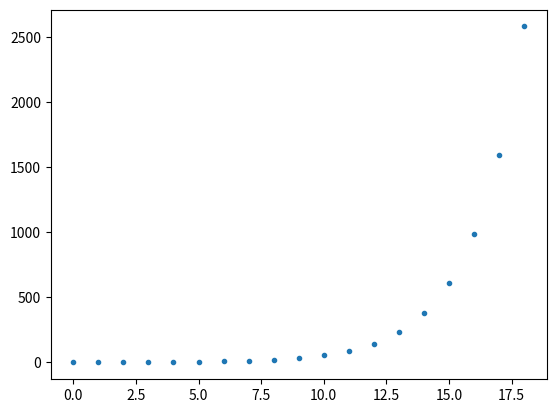

This figure's Python source:
# -*- coding: utf-8 -*-
"""
Created on Mon Jul 10 15:28:56 2023

[redacted]
"""

import numpy as np
import matplotlib.pyplot as plt

## define a function that computes the n+1 st Fibonnaci number, given
# the previous two fibonnaci numbers

def aliens(F, n):
    
    """
    Parameters
    ----------
    F : float array
    F[n] is the n-th Fibonnaci number
    n : integer
    index into F
    Returns
    -------
    F[n+1], the (n+1)-st Fibonnaci number
    """
    
    F[n] = F[n-1] + F[n-2]
    return F[n]

def aliens2(F, n):
    
    """
    Parameters
    ----------
    F : float list
    list of fibonacci numbers
    n : integer
    compute the n-th fibonacci number F[n]
    given F[n-1] and F[n-2]
    Returns
    -------
    None.
    """
    if len(F) < 2:
        print(' F is not long enough')
        return(0)
    
    F.append(F[n-1]+F[n-2])
    return F[n]

if __name__ == "__main__":
    
    ## first use an array
    
    F = np.zeros(100)
    F[0] = 0
    F[1] = 1
    for n in range(2, 20):
        F[n] = aliens(F, n)
        
intF = [int(x) for x in F[:20]]
print(intF)

## now use a list
F = []
F.append(0)
F.append(1)
print(F)

for n in range(2,19):
    F[n] = aliens2(F, n)
    print(F[n])
    
## to finish this, comput d[n] = F[n]/F[n-1]
## and for n=1 to 20 plot d[n]
    
d = F
plt.plot(d,'.')